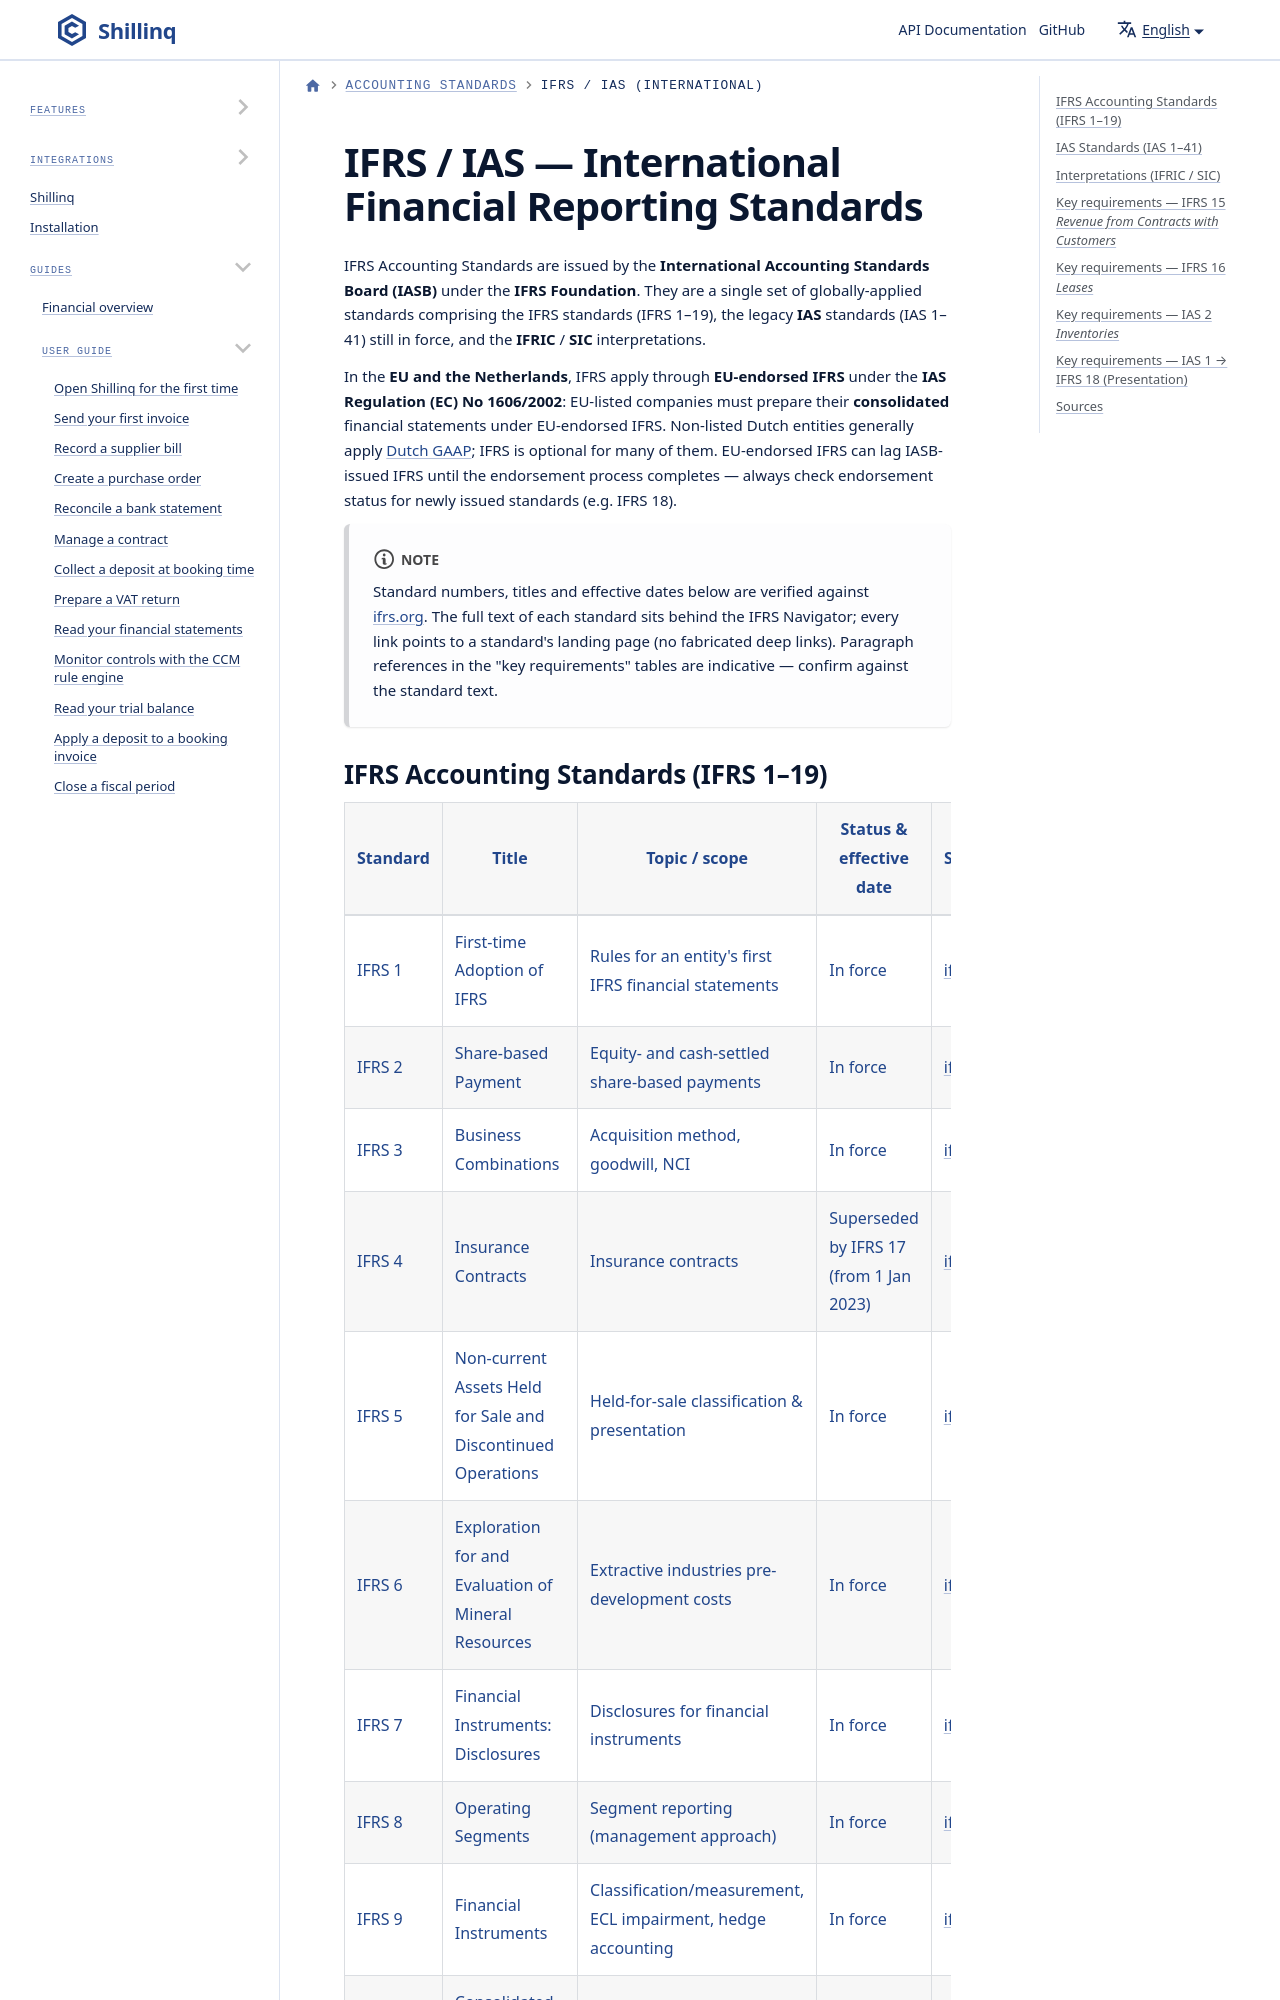

repository: ConductionNL/shillinq · page: docs/standards/ifrs/index.html · generator: docusaurus

---
sidebar_position: 2
title: IFRS / IAS (international)
description: IFRS Accounting Standards issued by the IASB — the full IFRS 1-19 and IAS 1-41 list, plus key requirements for IFRS 15, IFRS 16, IAS 2 and IAS 1 / IFRS 18.
---

# IFRS / IAS — International Financial Reporting Standards

IFRS Accounting Standards are issued by the **International Accounting Standards
Board (IASB)** under the **IFRS Foundation**. They are a single set of
globally-applied standards comprising the IFRS standards (IFRS 1–19), the legacy
**IAS** standards (IAS 1–41) still in force, and the **IFRIC** / **SIC**
interpretations.

In the **EU and the Netherlands**, IFRS apply through **EU-endorsed IFRS** under
the **IAS Regulation (EC) No 1606/2002**: EU-listed companies must prepare their
**consolidated** financial statements under EU-endorsed IFRS. Non-listed Dutch
entities generally apply [Dutch GAAP](./dutch-gaap.md); IFRS is optional for many
of them. EU-endorsed IFRS can lag IASB-issued IFRS until the endorsement process
completes — always check endorsement status for newly issued standards
(e.g. IFRS 18).

:::note
Standard numbers, titles and effective dates below are verified against
[ifrs.org](https://www.ifrs.org/issued-standards/list-of-standards/). The full
text of each standard sits behind the IFRS Navigator; every link points to a
standard's landing page (no fabricated deep links). Paragraph references in the
"key requirements" tables are indicative — confirm against the standard text.
:::
